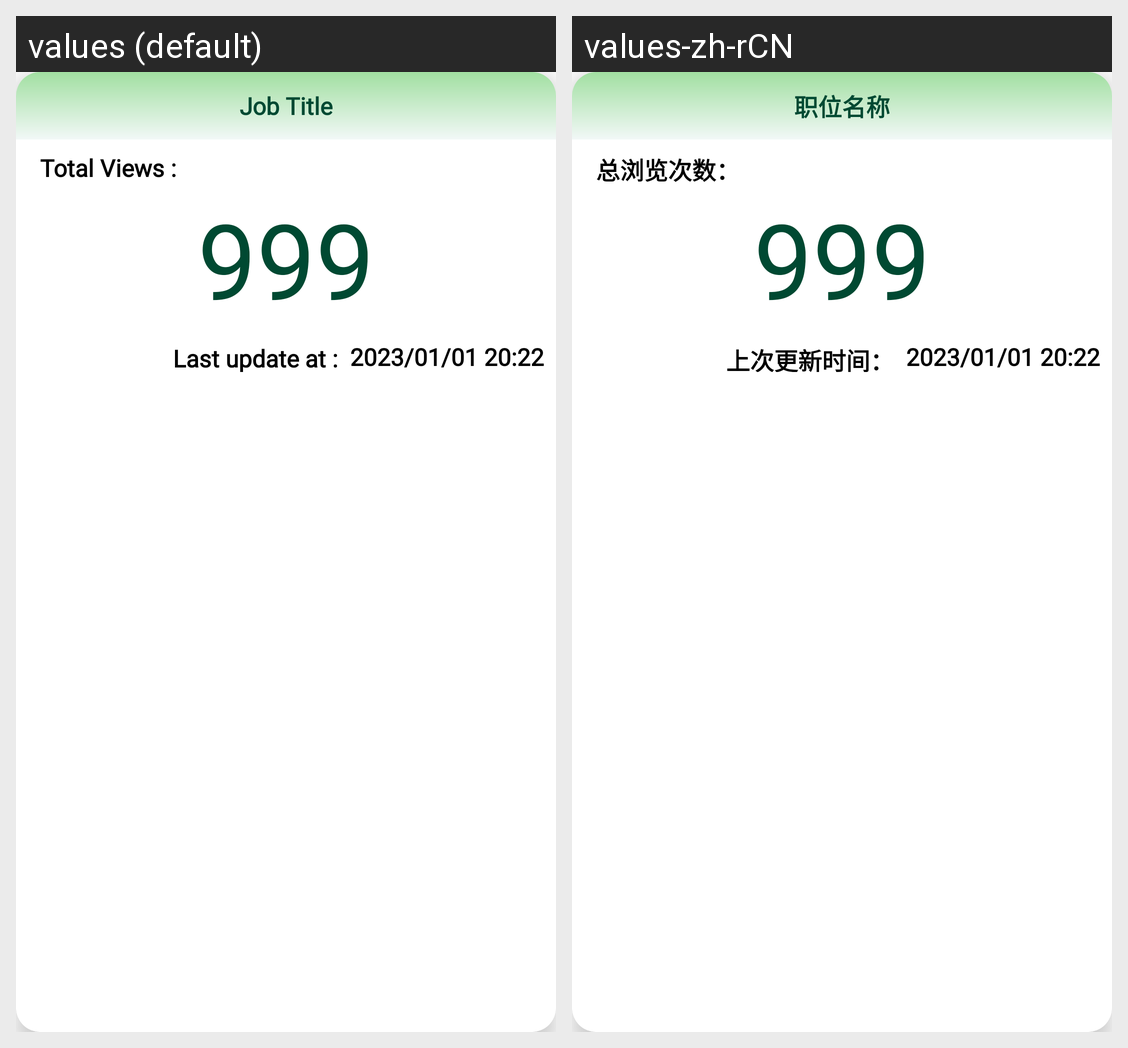

For this localized Android screen grid, give each drawn string resource with its value in every locale shown.
Android screen res/layout/job_analysis_item.xml rendered under 2 locales, left to right: values (default), values-zh-rCN. Device: Nexus 5 (rendered at 1080×1920; each locale shown at half size, 540×960, under a caption strip naming it); theme Theme.EasyJob.
Strings drawn on this screen, with the default value and each locale's value (text and hints the layout hard-codes, and strings that could not be matched under every locale, appear in the picture but are not listed):

job_title
  values: Job Title
  values-zh-rCN: 职位名称

total_view_description
  values: Total Views :
  values-zh-rCN: 总浏览次数：

example_total_view
  values: 999
  values-zh-rCN: 999

last_view_at_description
  values: Last update at :
  values-zh-rCN: 上次更新时间：

example_last_view
  values: 2023/01/01 20:22
  values-zh-rCN: 2023/01/01 20:22
